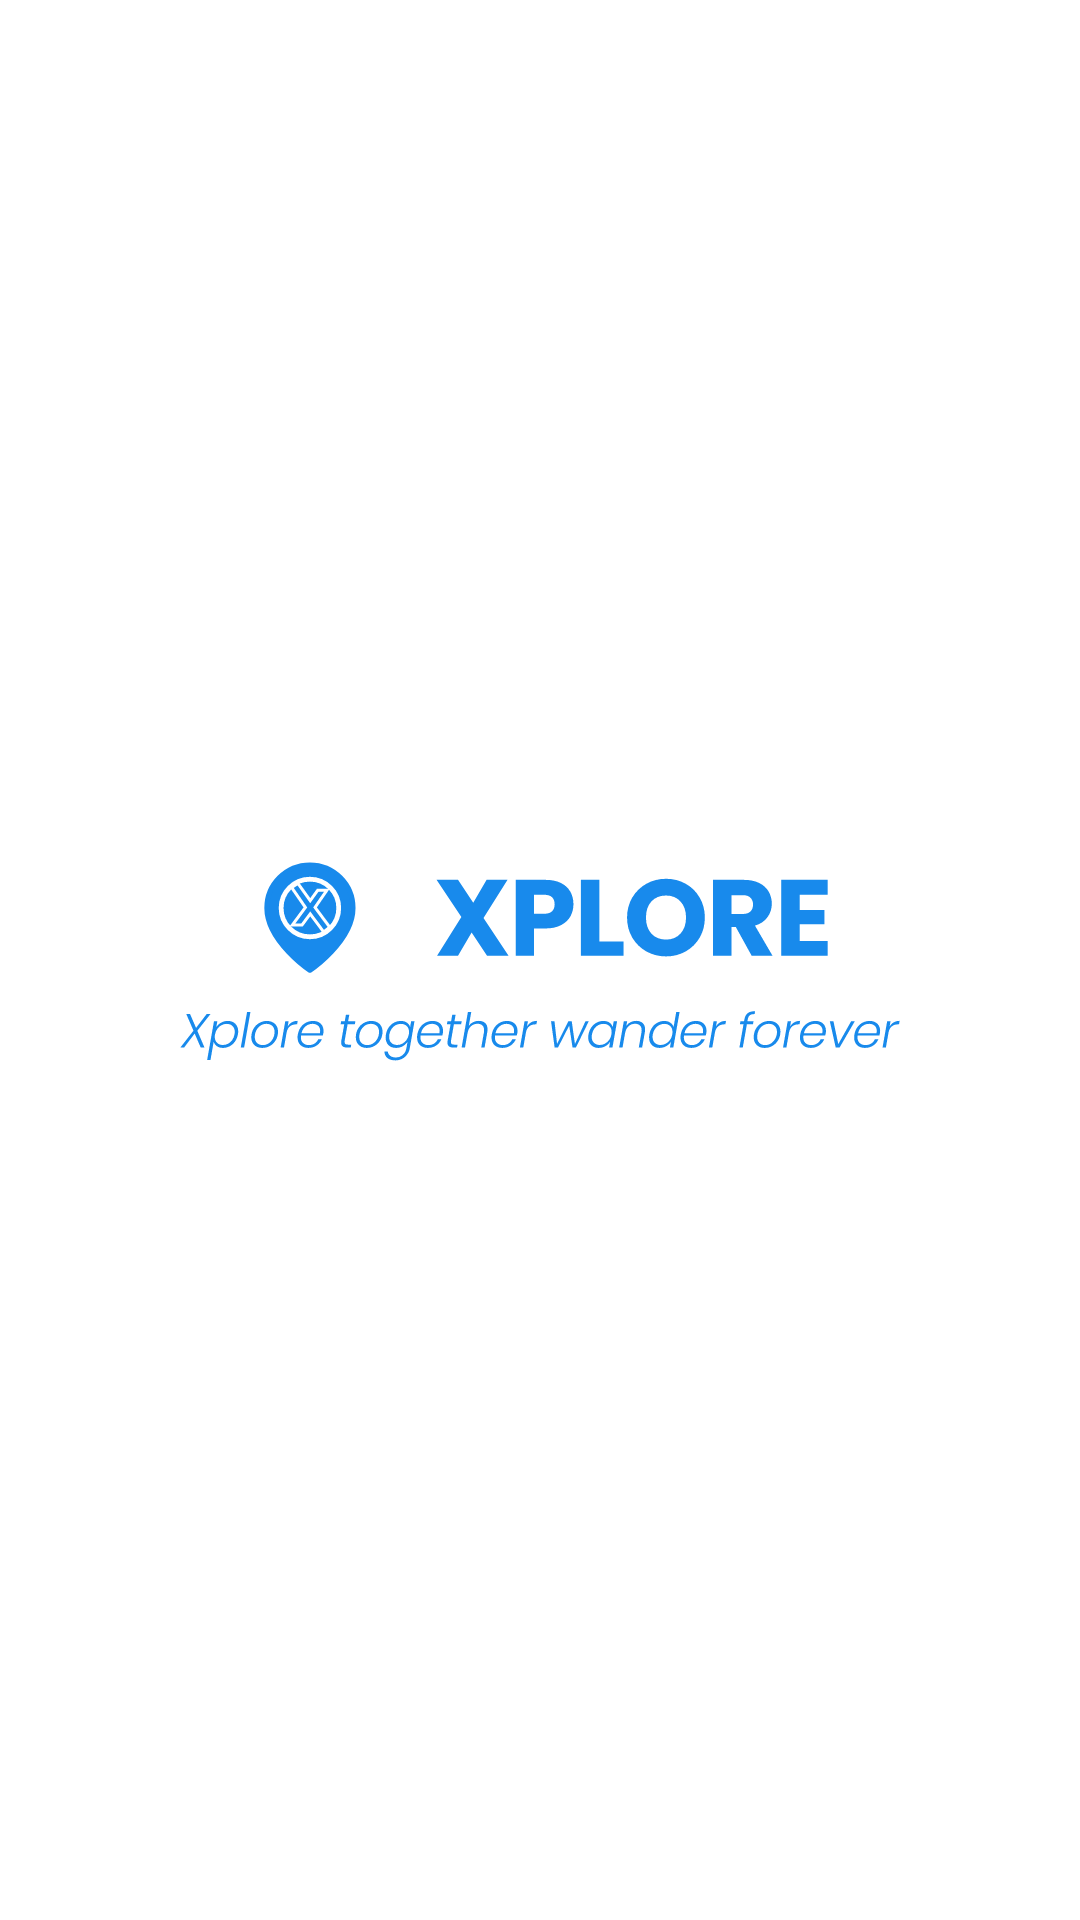

Layout XML and referenced resources for this Android screen:
<!-- AndroidManifest.xml: application theme Theme.Xplore -->
<!-- res/layout/activity_splash_screen.xml -->
<?xml version="1.0" encoding="utf-8"?>
<LinearLayout xmlns:android="http://schemas.android.com/apk/res/android"
    xmlns:tools="http://schemas.android.com/tools"
    android:id="@+id/main"
    android:layout_width="match_parent"
    android:background="@color/white"
    android:orientation="vertical"
    android:layout_height="match_parent"
    tools:context=".SplashScreen">

    <ImageView
        android:layout_width="wrap_content"
        android:layout_height="match_parent"
        android:src="@drawable/xplore_logo"
        android:layout_gravity="center"/>


</LinearLayout>
<!-- resources referenced by this layout -->
<resources>
  <color name="white">#FFFFFFFF</color>
  <!-- drawable xplore_logo: vector/xml drawable (drawable, 21058 chars, omitted) -->
  <style name="Theme.Xplore" parent="Base.Theme.Xplore" />
  <style name="Base.Theme.Xplore" parent="Theme.Material3.DayNight.NoActionBar">
          <item name="android:statusBarColor">#F4F4F4</item>
          <item name="android:windowLightStatusBar" tools:targetApi="23">true</item>
      </style>
</resources>
